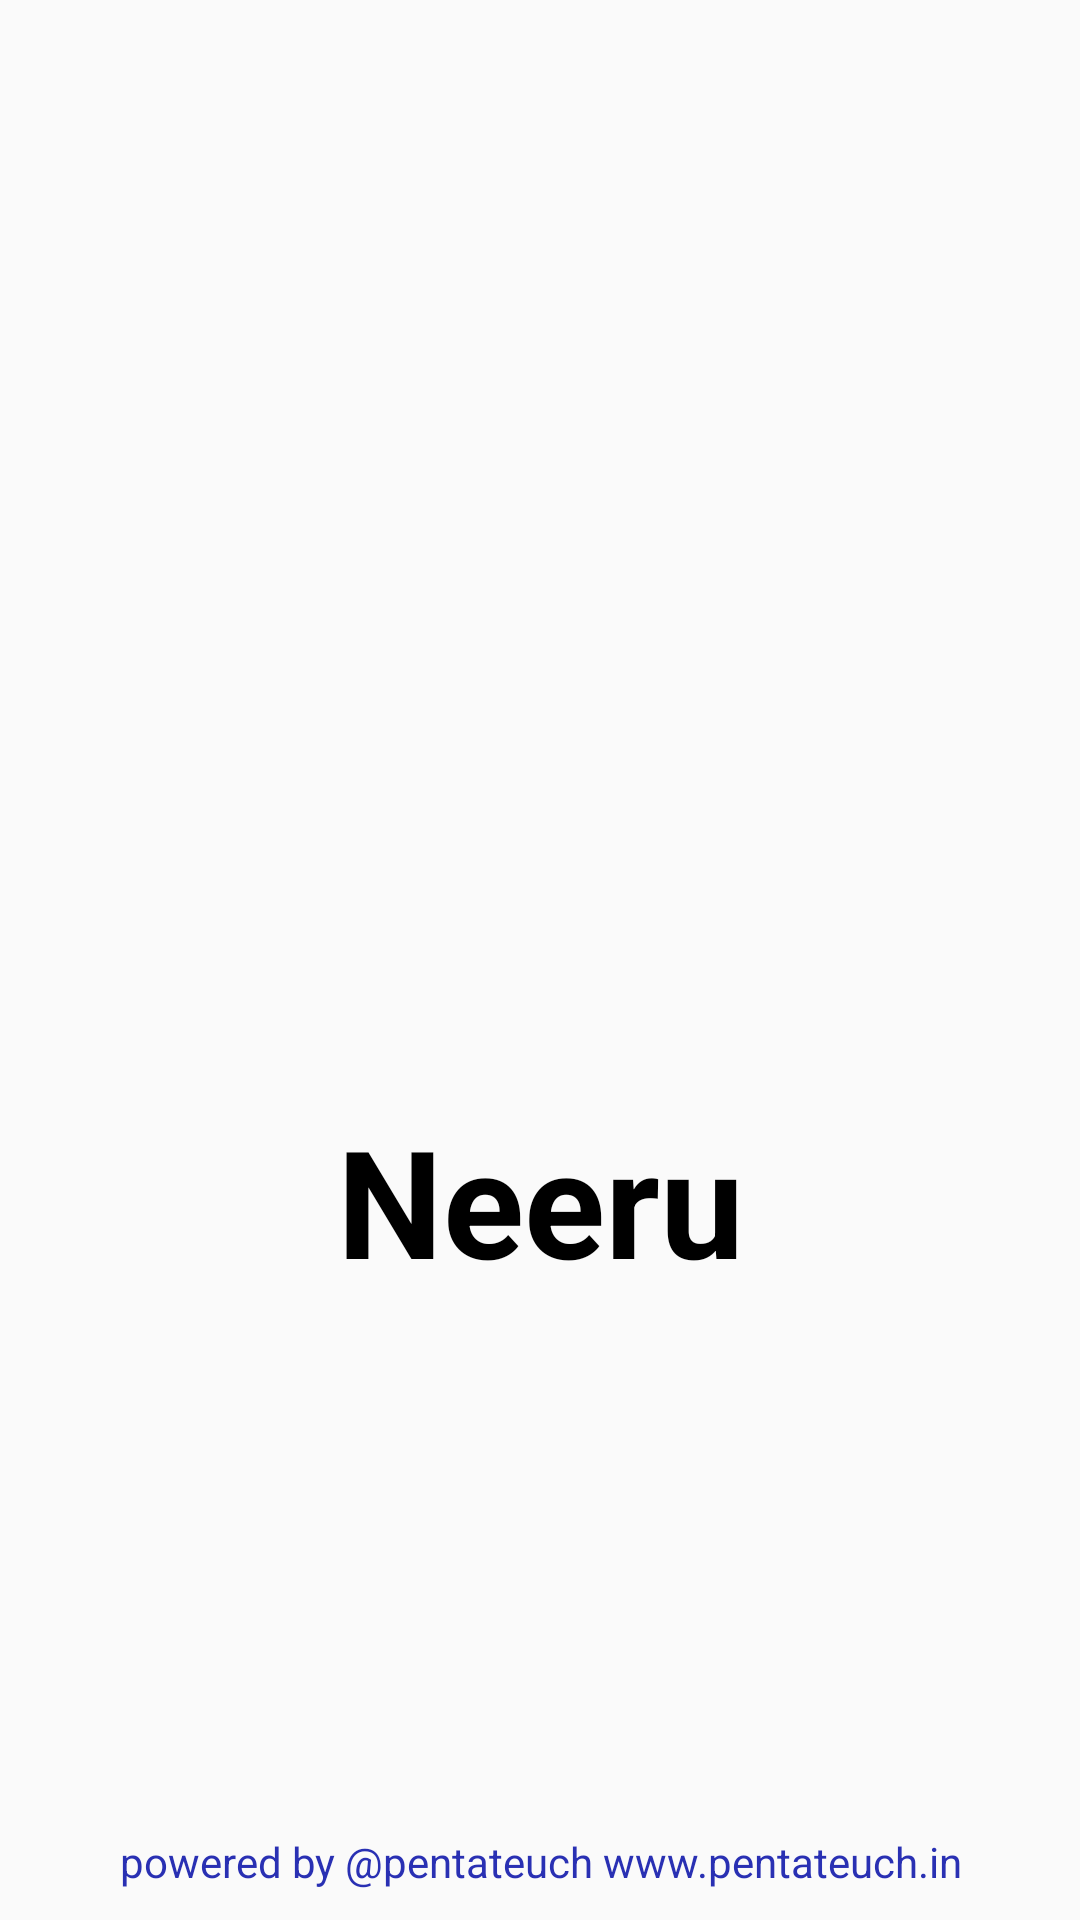

Reconstruct the res/layout file that produces this screen, plus the resources it refers to.
<!-- AndroidManifest.xml: activity theme AppTheme.NoActionBar -->
<!-- res/layout/activity_splash.xml -->
<?xml version="1.0" encoding="utf-8"?>
<RelativeLayout xmlns:android="http://schemas.android.com/apk/res/android"
    xmlns:tools="http://schemas.android.com/tools"
    android:layout_width="match_parent"
    android:layout_height="match_parent"
    android:fitsSystemWindows="true"
    tools:context=".activity.SplashActivity">
    <ImageView
        android:id="@+id/imgLogo"
        android:layout_width="wrap_content"
        android:layout_height="wrap_content"
        android:layout_centerInParent="true"
        android:src="@drawable/waterlogo" />
    <TextView
        android:layout_width="match_parent"
        android:layout_height="100dp"
        android:textColor="#000"
        android:layout_marginTop="350dp"
        android:gravity="center"
        android:id="@+id/hindi"
        android:textSize="50dp"
        android:textStyle="bold"
        android:text="@string/neeru"/>

    <TextView
        android:layout_width="fill_parent"
        android:layout_height="wrap_content"
        android:layout_marginBottom="10dp"
        android:textSize="14sp"
        android:textColor="#2930b3"
        android:gravity="center_horizontal"
        android:layout_alignParentBottom="true"
        android:text="@string/powered_by" />
</RelativeLayout>
<!-- resources referenced by this layout -->
<resources>
  <string name="neeru">Neeru</string>
  <string name="powered_by">powered by @pentateuch  www.pentateuch.in</string>
  <style name="AppTheme.NoActionBar" parent="AppTheme">
          
          <item name="windowNoTitle">true</item>
          <item name="windowActionBar">false</item>
      </style>
  <style name="AppTheme" parent="Theme.AppCompat.Light">
          
          <item name="colorPrimary">@color/colorPrimary</item>
          <item name="colorPrimaryDark">@color/colorPrimaryDark</item>
          <item name="colorAccent">@color/colorAccent</item>
      </style>
  <color name="colorPrimary">#03a9f4</color>
  <color name="colorPrimaryDark">#0e92fb</color>
  <color name="colorAccent">#9f9f9f</color>
</resources>
